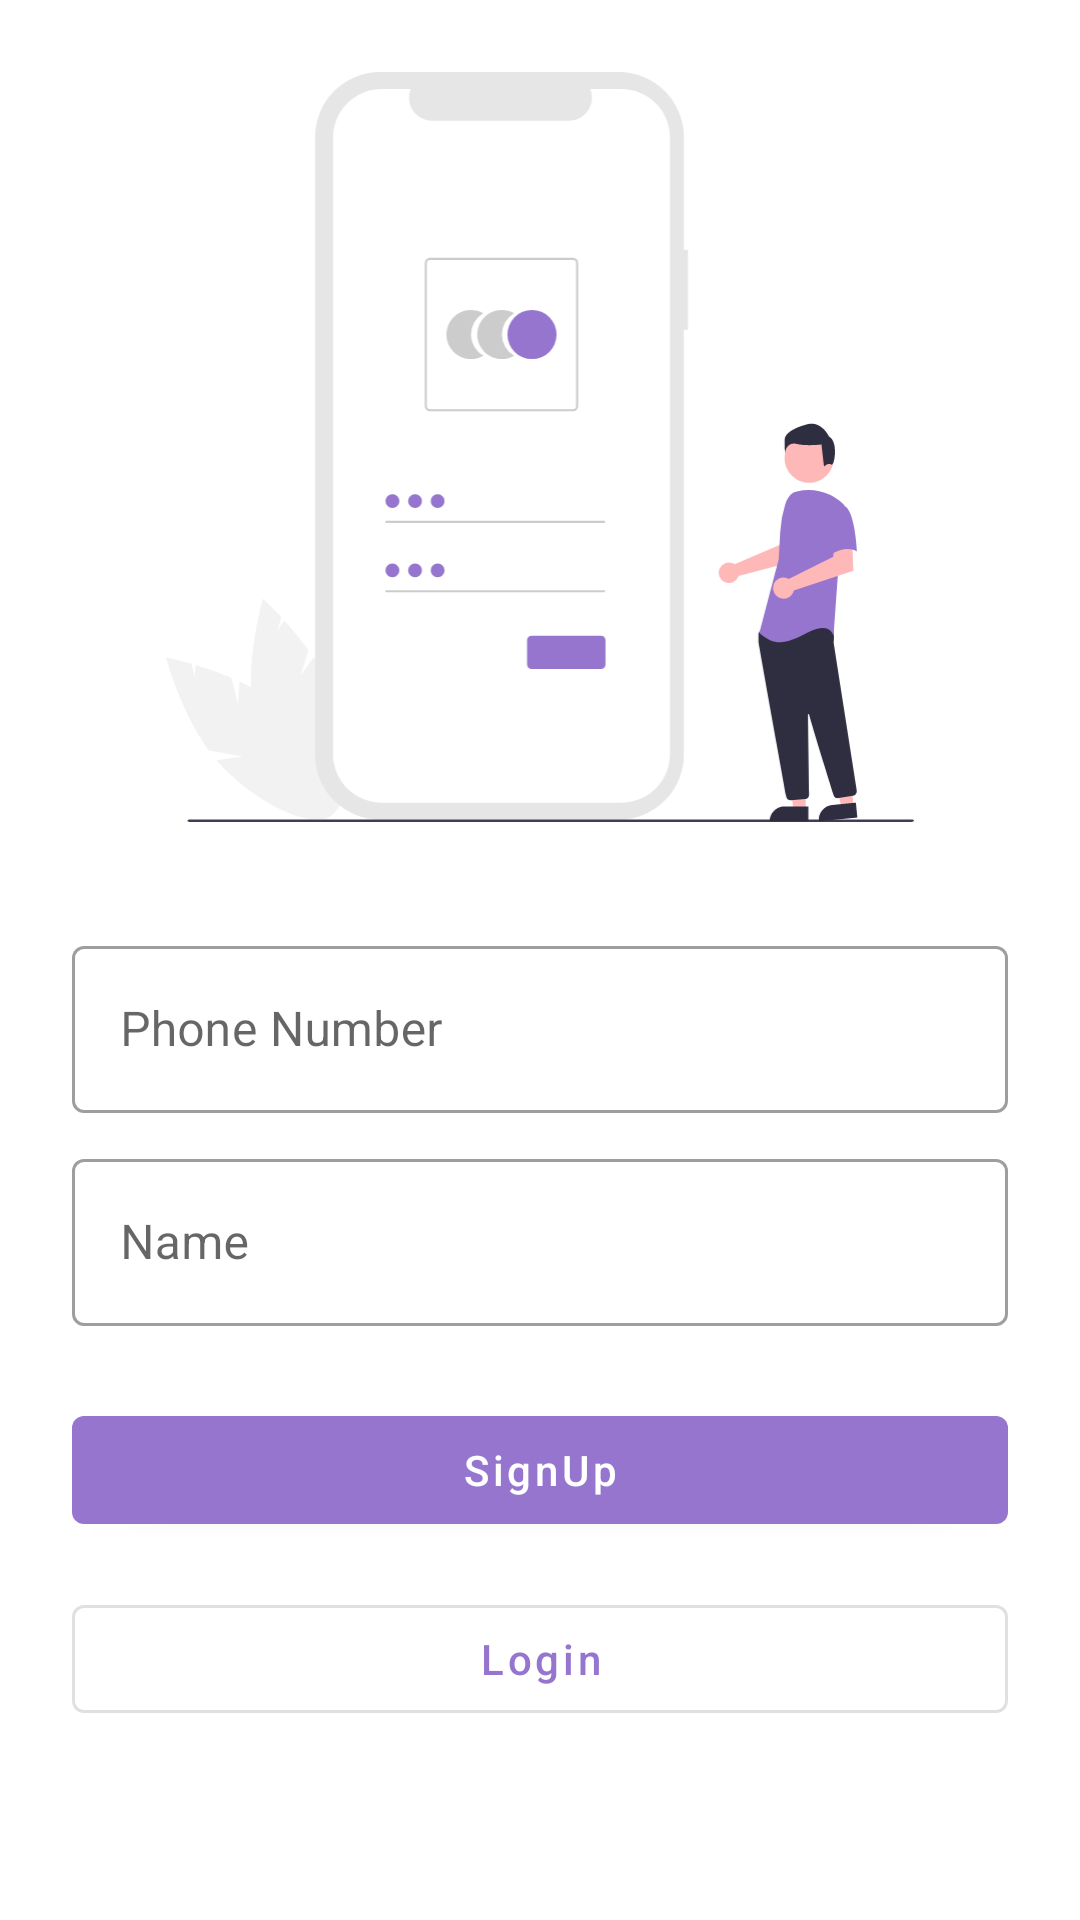

The Android layout XML behind this screen, and the referenced resources:
<!-- AndroidManifest.xml: application theme Theme.MyStore -->
<!-- res/layout/activity_register.xml -->
<?xml version="1.0" encoding="utf-8"?>
<androidx.constraintlayout.widget.ConstraintLayout xmlns:android="http://schemas.android.com/apk/res/android"
    xmlns:app="http://schemas.android.com/apk/res-auto"
    xmlns:tools="http://schemas.android.com/tools"
    android:layout_width="match_parent"
    android:layout_height="match_parent"
    tools:context=".activity.LoginActivity">

    <ImageView
        android:id="@+id/imageView6"
        android:layout_width="250dp"
        android:layout_height="250dp"
        android:layout_marginTop="24dp"
        app:layout_constraintEnd_toEndOf="parent"
        app:layout_constraintStart_toStartOf="parent"
        app:layout_constraintTop_toTopOf="parent"
        app:srcCompat="@drawable/ic_undraw_login" />

    <com.google.android.material.textfield.TextInputLayout
        android:id="@+id/textInputLayout"
        android:layout_width="0dp"
        android:layout_height="wrap_content"
        android:layout_marginStart="24dp"
        style="@style/Widget.MaterialComponents.TextInputLayout.OutlinedBox"
        android:layout_marginTop="36dp"
        android:layout_marginEnd="24dp"
        app:layout_constraintEnd_toEndOf="parent"
        app:layout_constraintStart_toStartOf="parent"
        app:layout_constraintTop_toBottomOf="@+id/imageView6">



        <com.google.android.material.textfield.TextInputEditText
            android:id="@+id/userNumber"
            android:layout_width="match_parent"
            android:layout_height="wrap_content"
            android:hint="Phone Number"
            />
    </com.google.android.material.textfield.TextInputLayout>
    <com.google.android.material.textfield.TextInputLayout
        android:id="@+id/textInputLayout1"
        android:layout_width="0dp"
        android:layout_height="wrap_content"
        android:layout_marginStart="24dp"
        style="@style/Widget.MaterialComponents.TextInputLayout.OutlinedBox"
        android:layout_marginTop="10dp"
        android:layout_marginEnd="24dp"
        app:layout_constraintEnd_toEndOf="parent"
        app:layout_constraintStart_toStartOf="parent"
        app:layout_constraintTop_toBottomOf="@+id/textInputLayout">



        <com.google.android.material.textfield.TextInputEditText
            android:id="@+id/userName"
            android:layout_width="match_parent"
            android:layout_height="wrap_content"
            android:hint="Name"
            />
    </com.google.android.material.textfield.TextInputLayout>

    <com.google.android.material.button.MaterialButton
        android:id="@+id/button3"
        android:layout_width="0dp"
        android:layout_height="wrap_content"
        android:layout_marginStart="24dp"
        android:layout_marginTop="24dp"
        android:layout_marginEnd="24dp"
        app:layout_goneMarginTop="24dp"
        android:text="SignUp"
        android:textAllCaps="false"
        app:layout_constraintEnd_toEndOf="parent"
        app:layout_constraintStart_toStartOf="parent"
        app:layout_constraintTop_toBottomOf="@+id/textInputLayout1" />

    <com.google.android.material.button.MaterialButton
        style="@style/Widget.MaterialComponents.Button.OutlinedButton"
        android:id="@+id/button4"
        android:layout_width="0dp"
        android:layout_height="wrap_content"
        android:layout_marginStart="24dp"
        android:layout_marginTop="15dp"
        android:layout_marginEnd="24dp"
        android:textAllCaps="false"
        android:text="Login"
        app:layout_constraintEnd_toEndOf="parent"
        app:layout_constraintStart_toStartOf="parent"
        app:layout_constraintTop_toBottomOf="@+id/button3" />
</androidx.constraintlayout.widget.ConstraintLayout>
<!-- resources referenced by this layout -->
<resources>
  <!-- drawable ic_undraw_login: vector/xml drawable (drawable, 6518 chars, omitted) -->
  <style name="Theme.MyStore" parent="Theme.MaterialComponents.DayNight.DarkActionBar">
          
          <item name="colorPrimary">@color/colorPrimary</item>
          <item name="colorPrimaryVariant">@color/colorSecondary</item>
          <item name="colorOnPrimary">@color/white</item>
          
          <item name="colorSecondary">@color/teal_200</item>
          <item name="colorSecondaryVariant">@color/teal_700</item>
          <item name="colorOnSecondary">@color/black</item>
          
          <item name="android:statusBarColor" tools:targetApi="l">?attr/colorPrimaryVariant</item>
          
      </style>
  <color name="colorPrimary">#9575CD</color>
  <color name="colorSecondary">#9575CD</color>
  <color name="white">#FFFFFFFF</color>
  <color name="teal_200">#FF03DAC5</color>
  <color name="teal_700">#FF018786</color>
  <color name="black">#FF000000</color>
</resources>
